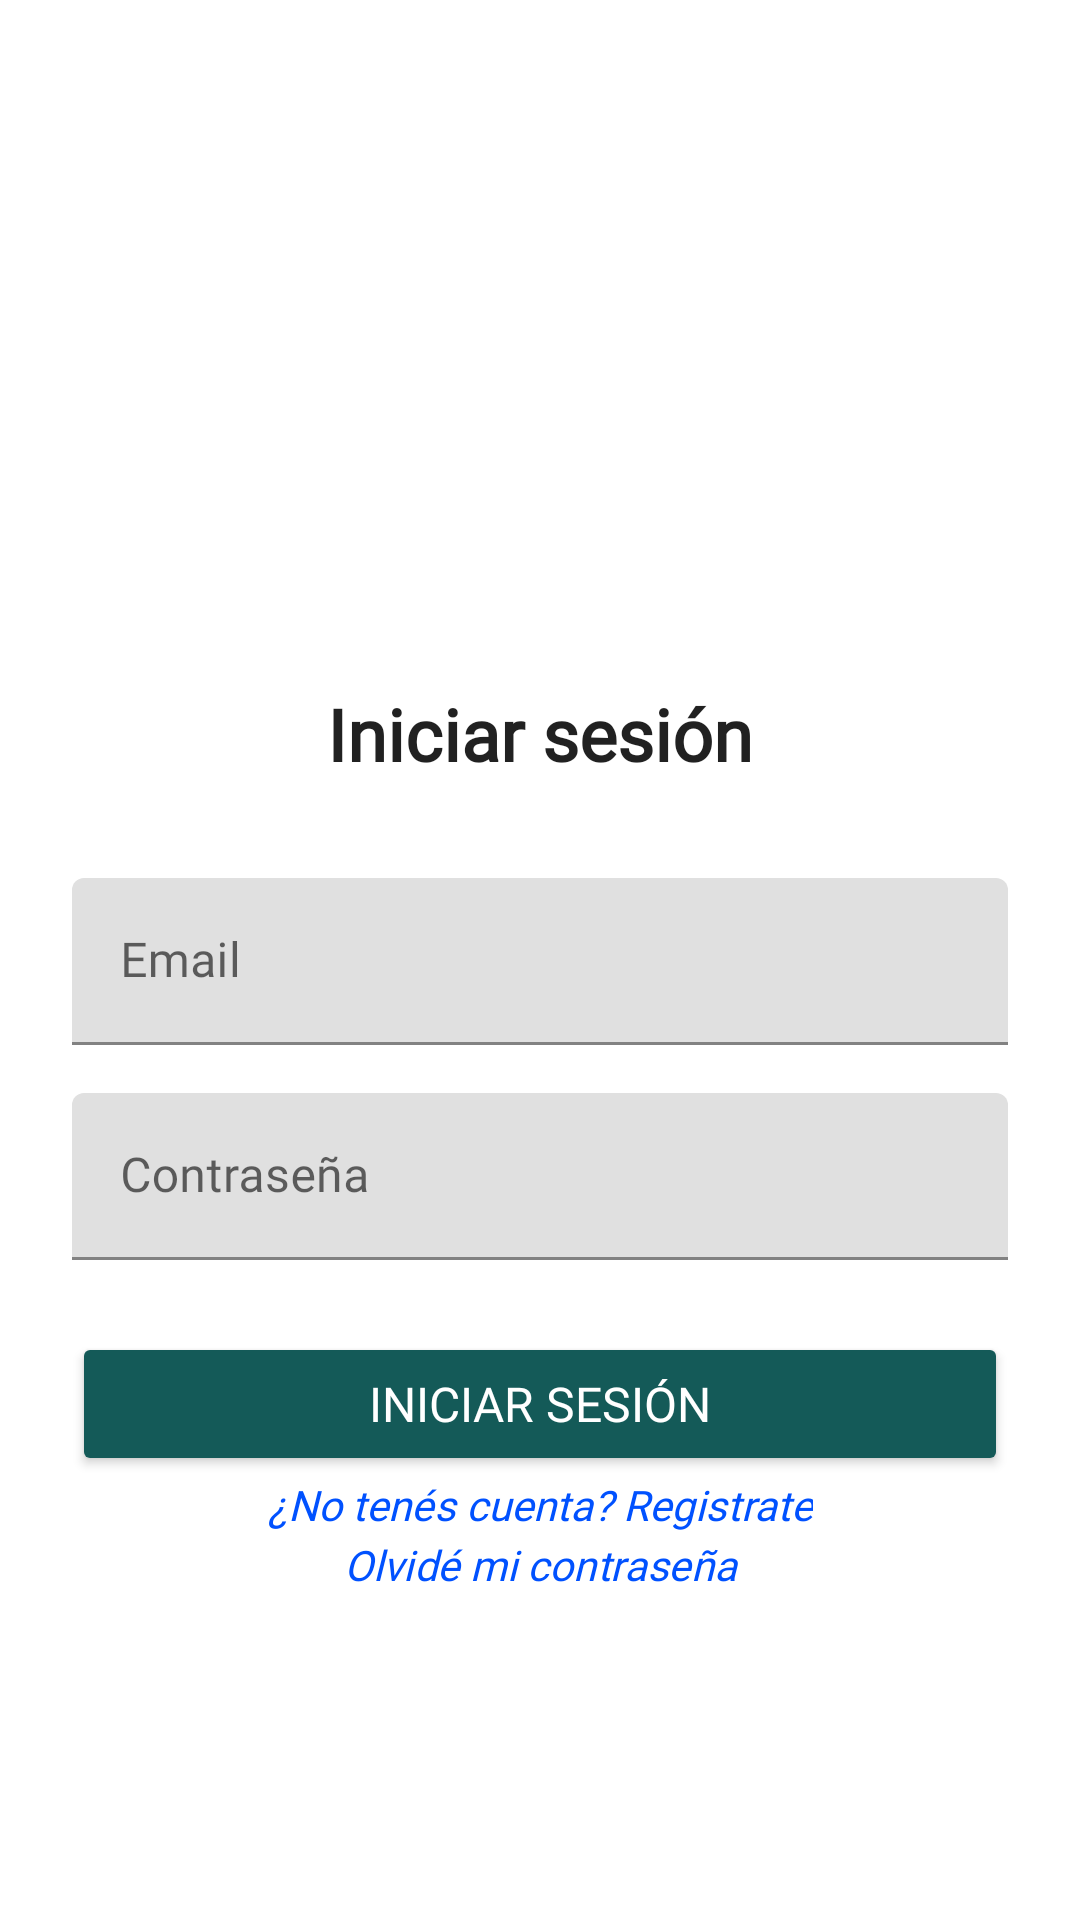

The Android layout XML behind this screen, and the referenced resources:
<!-- AndroidManifest.xml: application theme Theme.BreakBuddy -->
<!-- res/layout/fragment_login.xml -->
<?xml version="1.0" encoding="utf-8"?>
<androidx.constraintlayout.widget.ConstraintLayout
    xmlns:android="http://schemas.android.com/apk/res/android"
    xmlns:app="http://schemas.android.com/apk/res-auto"
    xmlns:tools="http://schemas.android.com/tools"
    android:layout_width="match_parent"
    android:layout_height="match_parent"
    android:padding="24dp"
    android:background="@android:color/white">

    
    <androidx.constraintlayout.widget.ConstraintLayout
        android:id="@+id/centeredLoginContent"
        android:layout_width="0dp"
        android:layout_height="wrap_content"
        app:layout_constraintTop_toTopOf="parent"
        app:layout_constraintBottom_toBottomOf="parent"
        app:layout_constraintStart_toStartOf="parent"
        app:layout_constraintEnd_toEndOf="parent"
        app:layout_constraintVertical_bias="0.5">

        <ImageView
            android:id="@+id/logo"
            android:layout_width="120dp"
            android:layout_height="120dp"
            android:layout_marginBottom="16dp"
            android:src="@drawable/logo"
            app:layout_constraintBottom_toTopOf="@id/loginTitle"
            app:layout_constraintStart_toStartOf="parent"
            app:layout_constraintEnd_toEndOf="parent"
            android:contentDescription="Logo de la app" />

        
        <TextView
            android:id="@+id/loginTitle"
            android:layout_width="wrap_content"
            android:layout_height="wrap_content"
            android:text="Iniciar sesión"
            style="@style/TextAppearance.App.SubtitleMedium"
            android:textSize="24sp"
            android:textStyle="bold"
            app:layout_constraintTop_toBottomOf="@id/logo"
            app:layout_constraintStart_toStartOf="parent"
            app:layout_constraintEnd_toEndOf="parent" />

        
        <com.google.android.material.textfield.TextInputLayout
            android:id="@+id/emailLayout"
            android:layout_width="0dp"
            android:layout_height="wrap_content"
            android:layout_marginTop="32dp"
            app:layout_constraintTop_toBottomOf="@id/loginTitle"
            app:layout_constraintStart_toStartOf="parent"
            app:layout_constraintEnd_toEndOf="parent">

            <com.google.android.material.textfield.TextInputEditText
                android:id="@+id/inputEmail"
                android:layout_width="match_parent"
                android:layout_height="wrap_content"
                android:hint="Email"
                style="@style/TextAppearance.App.SubtitleMedium"
                android:inputType="textEmailAddress" />
        </com.google.android.material.textfield.TextInputLayout>

        
        <com.google.android.material.textfield.TextInputLayout
            android:id="@+id/passwordLayout"
            android:layout_width="0dp"
            android:layout_height="wrap_content"
            android:layout_marginTop="16dp"
            app:layout_constraintTop_toBottomOf="@id/emailLayout"
            app:layout_constraintStart_toStartOf="parent"
            app:layout_constraintEnd_toEndOf="parent">

            <com.google.android.material.textfield.TextInputEditText
                android:id="@+id/inputPassword"
                android:layout_width="match_parent"
                android:layout_height="wrap_content"
                android:hint="Contraseña"
                style="@style/TextAppearance.App.SubtitleMedium"
                android:inputType="textPassword" />
        </com.google.android.material.textfield.TextInputLayout>

        
        <Button
            android:id="@+id/btnLogin"
            android:layout_width="0dp"
            android:layout_height="wrap_content"
            android:layout_marginTop="24dp"
            android:text="Iniciar sesión"
            android:backgroundTint="@color/green_500"
            android:textColor="@android:color/white"
            app:cornerRadius="16dp"
            style="@style/TextAppearance.App.SubtitleMedium"
            app:layout_constraintTop_toBottomOf="@id/passwordLayout"
            app:layout_constraintStart_toStartOf="parent"
            app:layout_constraintEnd_toEndOf="parent" />

        
        <TextView
            android:id="@+id/textGoRegister"
            android:layout_width="182dp"
            android:layout_height="20dp"
            android:clickable="true"
            android:focusable="true"
            android:text="¿No tenés cuenta? Registrate"
            android:textAlignment="center"
            style="@style/TextAppearance.App.Auxiliary"
            android:textColor="@color/contrast"
            android:textSize="14sp"
            android:textStyle="italic"
            app:layout_constraintEnd_toEndOf="parent"
            app:layout_constraintStart_toStartOf="parent"
            app:layout_constraintTop_toBottomOf="@id/btnLogin" />


        
        <TextView
            android:id="@+id/textGoChangePassword"
            android:layout_width="182dp"
            android:layout_height="20dp"
            android:clickable="true"
            android:focusable="true"
            android:text="Olvidé mi contraseña"
            android:textAlignment="center"
            style="@style/TextAppearance.App.Auxiliary"
            android:textColor="@color/contrast"
            android:textSize="14sp"
            android:textStyle="italic"
            app:layout_constraintEnd_toEndOf="parent"
            app:layout_constraintStart_toStartOf="parent"
            app:layout_constraintTop_toBottomOf="@id/textGoRegister"/>
    </androidx.constraintlayout.widget.ConstraintLayout>

</androidx.constraintlayout.widget.ConstraintLayout>
<!-- resources referenced by this layout -->
<resources>
  <color name="contrast">#0051FF</color>
  <color name="green_500">#145A58</color>
  <style name="TextAppearance.App.Auxiliary">
          <item name="android:fontFamily">@font/poppins_light</item>
          <item name="android:textSize">@dimen/text_size_auxiliary</item>
      </style>
  <style name="TextAppearance.App.SubtitleMedium">
          <item name="android:fontFamily">@font/poppins_medium</item>
          <item name="android:textSize">@dimen/text_size_subtitle_medium</item>
  
      </style>
  <style name="Theme.BreakBuddy" parent="Theme.MaterialComponents.DayNight.DarkActionBar">
          
          <item name="colorPrimary">@color/green_500</item>
          <item name="colorPrimaryVariant">@color/contrast</item>
          <item name="colorOnPrimary">@color/white</item>
          
          <item name="colorSecondary">@color/neutro_claro</item>
          <item name="colorSecondaryVariant">@color/neutro_oscuro</item>
          <item name="colorOnSecondary">@color/black</item>
          
          <item name="android:statusBarColor">?attr/colorPrimaryVariant</item>
          
          <item name="actionBarStyle">@style/Widget.BreakBuddy.ActionBar</item>
      </style>
  <dimen name="text_size_auxiliary">12sp</dimen>
  <dimen name="text_size_subtitle_medium">16sp</dimen>
  <color name="white">#FFFFFF</color>
  <color name="neutro_claro">#FFFFFF</color>
  <color name="neutro_oscuro">#145A58	</color>
  <color name="black">#000000</color>
  <style name="Widget.BreakBuddy.ActionBar" parent="Widget.MaterialComponents.ActionBar.Solid">
          <item name="titleTextStyle">@style/TextAppearance.App.TitleLarge</item>
      </style>
  <style name="TextAppearance.App.TitleLarge">
          
          <item name="android:fontFamily">@font/poppins_bold</item>
          
          <item name="android:textSize">@dimen/text_size_title_large</item>
  
      </style>
  <dimen name="text_size_title_large">24sp</dimen>
</resources>
